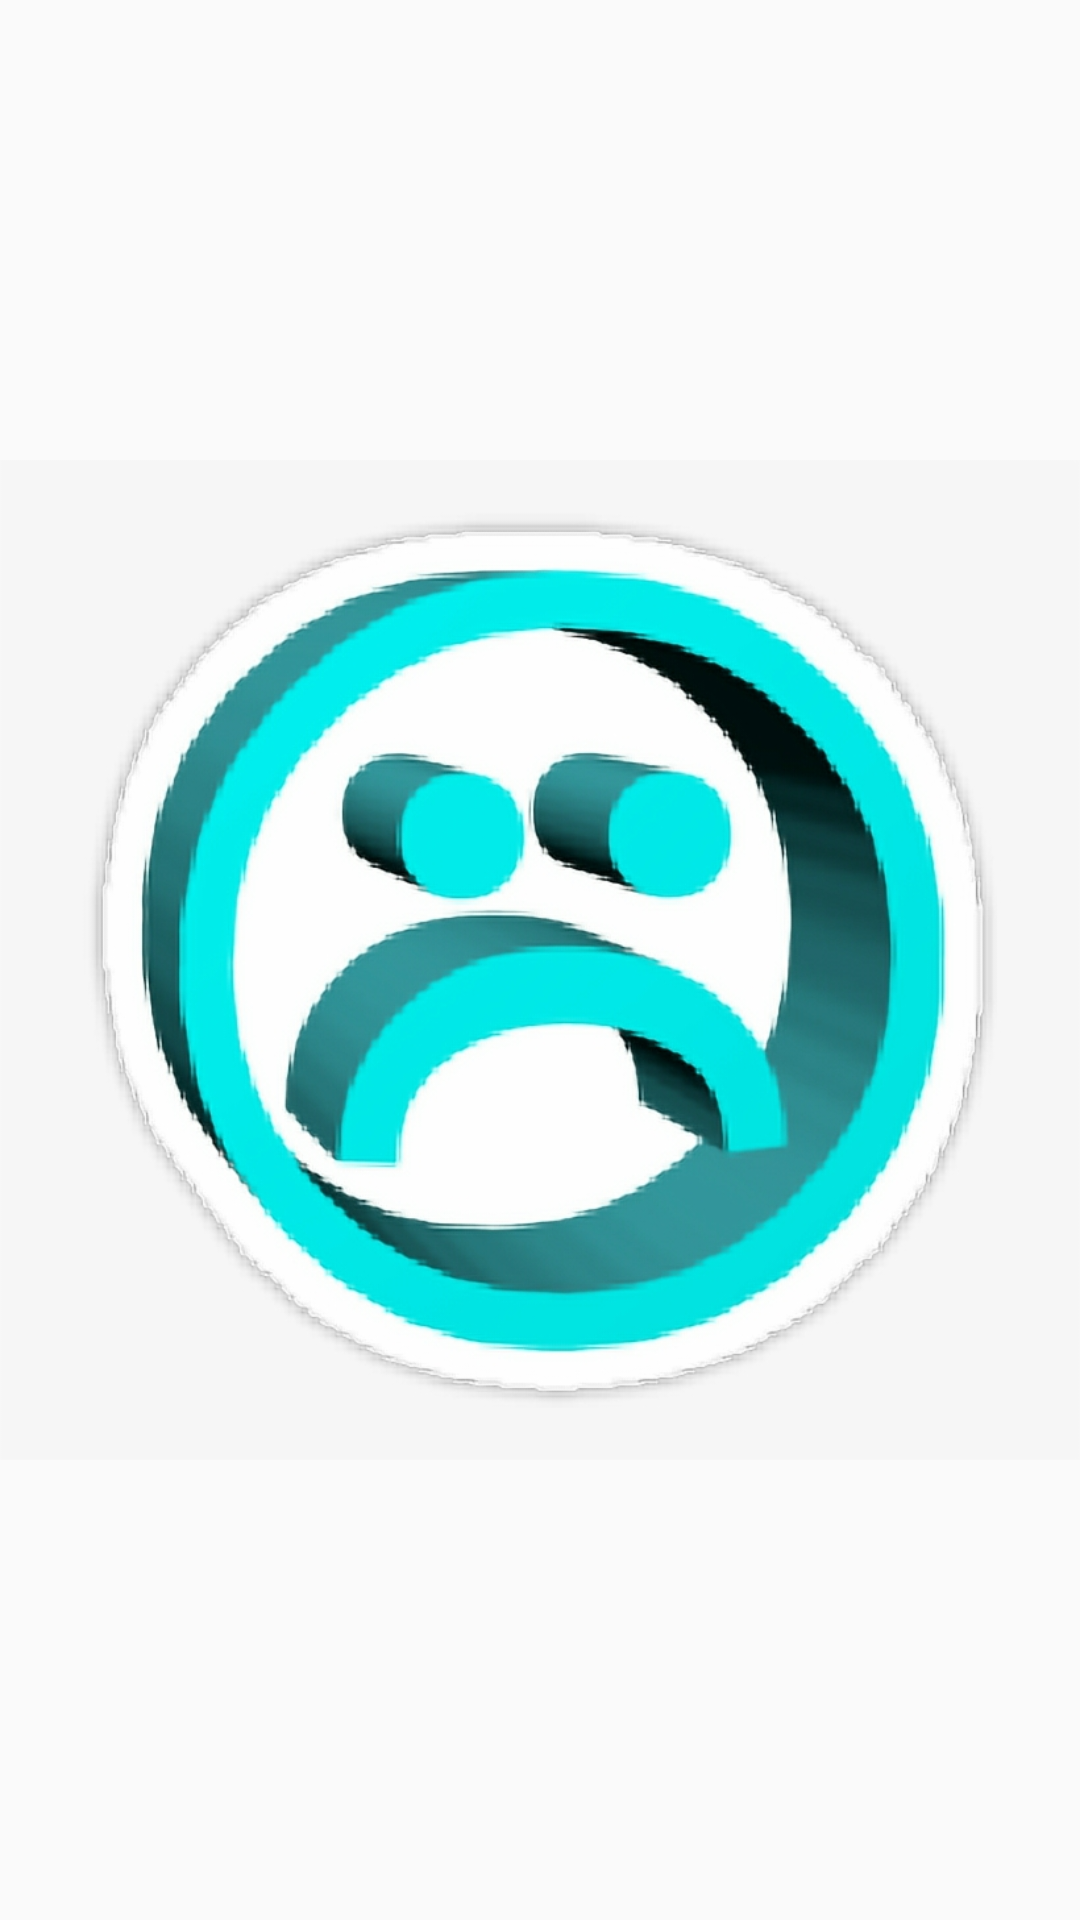

This screen was rendered from an Android layout file. Write that file and the resources it references.
<!-- AndroidManifest.xml: application theme AppTheme -->
<!-- res/layout/fragment_anim_image.xml -->
<?xml version="1.0" encoding="utf-8"?>
<FrameLayout xmlns:android="http://schemas.android.com/apk/res/android"
    xmlns:tools="http://schemas.android.com/tools"
    android:layout_width="match_parent"
    android:layout_height="match_parent"
    tools:context=".AnimImageFragment">

    
    <ImageView
        android:layout_width="wrap_content"
        android:layout_height="wrap_content"

        android:id="@+id/imageForLoaded"
        android:layout_gravity="center"
        android:src="@drawable/beepboop"/>

</FrameLayout>
<!-- resources referenced by this layout -->
<resources>
  <!-- drawable beepboop: png bitmap (drawable-v24, 184867 bytes) -->
  <style name="AppTheme" parent="Theme.AppCompat.Light.NoActionBar">
          
          <item name="colorPrimary">@color/colorSmoke</item>
          <item name="colorPrimaryDark">@android:color/black</item>
          <item name="colorAccent">@color/colorSmoke</item>
      </style>
  <color name="colorSmoke">#CFCFCF</color>
</resources>
